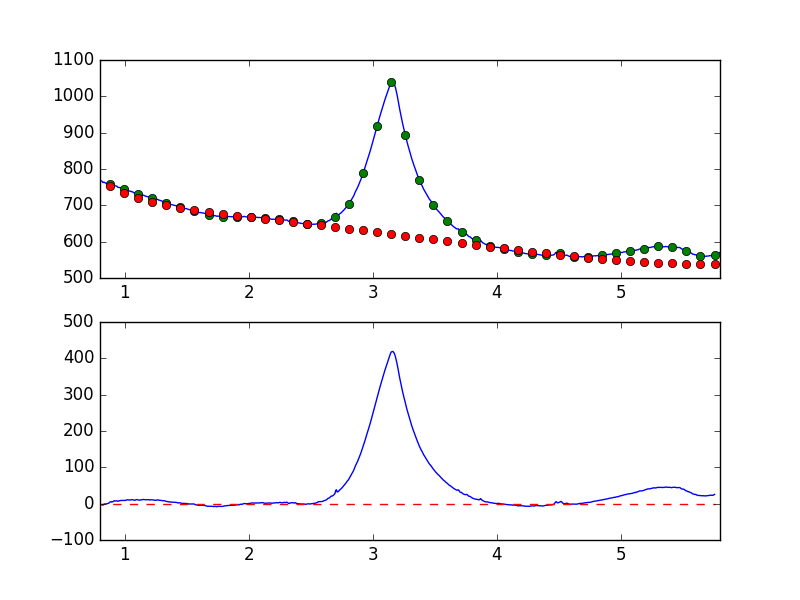

The table this chart was drawn from, first rows:
7.681951752392544019e-01, -7.523747072028413641e+00
7.738631750302433776e-01, -7.679738381978040707e+00
7.795311748212323533e-01, -7.729863675862020500e+00
7.851991746122213289e-01, -7.020071488950407002e+00
7.908671744032103046e-01, -4.606454399481094697e+00
7.965351741941992803e-01, -3.374206548193228627e+00
8.022031739851883669e-01, -4.299220318012203279e+00
8.078711737761772316e-01, -2.889431548895345259e+00
8.135391735671662072e-01, -2.714238483144299607e+00
8.192071733581552939e-01, -3.509787409934347124e+00
8.248751731491442696e-01, -4.025957528598155477e+00
8.305431729401332452e-01, -1.653436143936687586e+00
8.362111727311222209e-01, -7.273685685632926834e-01
8.418791725221110855e-01, -1.097792693216547377e+00
8.475471723131001722e-01, -5.361941625416193347e-01
8.532151721040891479e-01, -3.498252227449256679e-01
8.588831718950781235e-01, 1.801238916843885818e-01
8.645511716860672102e-01, 6.750508368828604944e-01
8.702191714770560749e-01, 9.221247533620271497e-01
8.758871712680450505e-01, 3.256183238664675628e+00
8.815551710590340262e-01, 4.453714280958820382e+00
8.872231708500230019e-01, 5.532593641278026553e+00
8.928911706410120885e-01, 4.359732058842268998e+00
8.985591704320010642e-01, 5.234651190268095888e+00
9.042271702229900399e-01, 5.005822887485010142e+00
9.098951700139790155e-01, 7.088857674297514677e+00
9.155631698049678802e-01, 8.055982285447839786e+00
9.212311695959569668e-01, 6.892875604114806265e+00
9.268991693869459425e-01, 7.474132529103599154e+00
9.325671691779349182e-01, 7.779572568593493997e+00
9.382351689689240049e-01, 7.656019625294902653e+00
9.439031687599129805e-01, 6.359965570668805412e+00
9.495711685509018452e-01, 7.202162530082205194e+00
9.552391683418909318e-01, 7.785659992183468603e+00
9.609071681328797965e-01, 8.188238890933007497e+00
9.665751679238688832e-01, 8.823434554822824794e+00
9.722431677148579698e-01, 8.965866296719923412e+00
9.779111675058468345e-01, 8.656327745897897330e+00
9.835791672968358101e-01, 8.697880598035567346e+00
9.892471670878246748e-01, 8.741731080062777437e+00
9.949151668788137615e-01, 9.130857879846530523e+00
1.000583166669802848e+00, 8.349266659302884364e+00
1.006251166460791602e+00, 9.286135429669343466e+00
1.011919166251780799e+00, 9.480946519982353493e+00
1.017587166042769553e+00, 1.030216175146551905e+01
1.023255165833758751e+00, 1.078401442971824054e+01
1.028923165624747726e+00, 1.041905084862082731e+01
1.034591165415736702e+00, 9.835559489553702406e+00
1.040259165206725678e+00, 1.012172873624047043e+01
1.045927164997714431e+00, 1.005843496068644072e+01
1.051595164788703629e+00, 1.059287533567840001e+01
1.057263164579692605e+00, 1.067578707306518027e+01
1.062931164370681802e+00, 1.082736539250845453e+01
1.068599164161670556e+00, 1.025567172460682741e+01
1.074267163952659310e+00, 9.794133710897199308e+00
1.079935163743648507e+00, 9.103327430416015886e+00
1.085603163534637483e+00, 1.002089195048108650e+01
1.091271163325626681e+00, 1.095288674856612943e+01
1.096939163116615434e+00, 1.100562764980179509e+01
1.102607162907604632e+00, 1.053335528400566545e+01
1.108275162698593386e+00, 9.974843972401686187e+00
... 839 more rows
